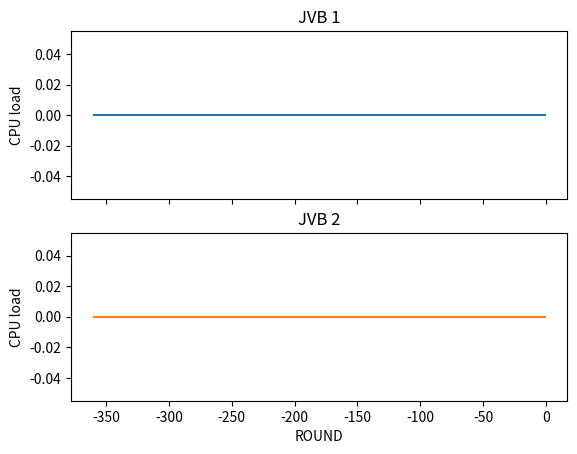

Write the Python code that produced this figure.


# This is a toy problem modeled as a Markov decision process.
# Author: Francesc Roy Campderrós

import numpy as np
from random import *
import math
import time
import sys
import matplotlib.pyplot as plt


X_SIZE =7 # 5,7,9
Y_SIZE =7 # 5,7,9
NUM_STATES = X_SIZE * Y_SIZE
GAMMA = 0.90
OPTIMAL_X, OPTIMAL_Y = 3,3 # 2,3,4
OPTIMAL_FINAL_STATE = False # Can be false if using TD-learning or DP methods but must be true if some MonteCarlo method...
COST_STEP = 0.10
NUM_ACTIONS = 5




ROUND_COUNTER = 0 # in seconds
TOTAL_ROUND_COUNTER = 0 # in seconds
TOTAL_PRICE = 0 # in euros
ID_USER = 0

CPU_TYPE_1 = 1
CPU_TYPE_2 = 5
MAX_JBS = 2
PRICE_JB_S = 0.005
PRICE_SLA_S = 0.10
CPU_LOAD_SLA = 70

x = None
y = None
y2 = None

line1 = None
line2 = None

fig = None
axs = None

CYCLE_IN_SECONDS = 180 # in seconds
PRINT_SCOPE = 360 # in seconds
PHOTO_INTERVAL = 3 # in seconds

DRAW_PLOT= False

AUTOSCALER_ON= False



class User:
    def __init__(self,type_user,duration,id):
        self.id = id
        self.type = type_user # 1 o 2, els 1's fan augmentar la cpu un 1% i els 2 un 5%
        self.duration = duration # same for all participants of same conference, in seconds

class JVB:
    def __init__(self):
        self.users_connected = []
        self.cpu_load = None
        self.up = False

    def start(self):
        self.cpu_load = 0
        self.up = True

    def close(self):
        self.users_connected = []
        self.cpu_load = None
        self.up = False

    def is_up(self):
        return self.up

    def add_user(self,user):

        if self.up:
            self.users_connected.append(user)
            if user.type == 1:
                self.cpu_load = self.cpu_load + CPU_TYPE_1
            else:
                self.cpu_load = self.cpu_load + CPU_TYPE_2
            return 1
        return 0

    def advance_round(self):
        for user in reversed(self.users_connected):
            user.duration = user.duration - 1
            if user.duration == 0:
                self.users_connected.remove(user)
                if user.type==1:
                    self.cpu_load = self.cpu_load - CPU_TYPE_1
                else:
                    self.cpu_load = self.cpu_load - CPU_TYPE_2

class Jitsi:
    def __init__(self):
        self.video_bridges = []
        for i in range(MAX_JBS):
            self.video_bridges.append(JVB())

        self.video_bridges[0].start() # always 1 up...
        self.video_bridges_up = 1

    def get_some_jvb_down(self):

        jvb_down = None

        for jvb in self.video_bridges:
            if not jvb.is_up():
                jvb_down = jvb
                break

        return jvb_down

    def start_jvb(self):

        if self.video_bridges_up < MAX_JBS:
            self.get_some_jvb_down().start()
            self.video_bridges_up += 1
            return 1
        return 0

    def add_user(self,user):
        jvb_selected = self.get_least_loaded_jvb()
        jvb_selected.add_user(user)

    def stop_jvb(self):
        # No imagino cap cas on tingui sentit apagar algun jvb que no sigui el que esta menys carregat... així que de moment...

        if self.video_bridges_up > 1:

            jvb_selected = self.get_least_loaded_jvb()
            users_to_reallocate = jvb_selected.users_connected
            jvb_selected.close()

            for user in users_to_reallocate:
                self.add_user(user)

            self.video_bridges_up -= 1
            return 1
        return 0

    def advance_round(self):
        for jvb in self.video_bridges:
            if jvb.is_up():
                jvb.advance_round()

    def get_users_connected(self):

        num_users=0
        for jvb in self.video_bridges:
            num_users= num_users + len(jvb.users_connected)

        return num_users

    def get_state(self):

        state = [self.video_bridges_up,self.get_users_connected()]

        for jvb in self.video_bridges:
            state.append(self.get_floor_five(jvb.cpu_load))

        # state.append(ROUND_COUNTER) # Comentar o es dispara el state space...

        return state

    def get_floor_five(self,cpu_load):

        if cpu_load==None:
            return None

        while 1:
            if cpu_load % 5==0:
                break
            else:
                cpu_load = cpu_load-1

        return  cpu_load

    def get_least_loaded_jvb(self):

        jvb_selected = None
        cpu_min = 1000

        for jvb in self.video_bridges:

            if jvb.is_up():

                if jvb.cpu_load <= cpu_min:
                    cpu_min = jvb.cpu_load
                    jvb_selected = jvb

        return jvb_selected

    def get_most_loaded_jvb(self):

        jvb_selected = None
        cpu_max = 0

        for jvb in self.video_bridges:

            if jvb.is_up():

                if jvb.cpu_load >= cpu_max:
                    cpu_max = jvb.cpu_load
                    jvb_selected = jvb

        return jvb_selected

class Autoscaler:

    def __init__(self,jitsi):
        self.jitsi = jitsi

    def perform_action(self,jitsi_state):

        if self.jitsi.get_most_loaded_jvb().cpu_load > CPU_LOAD_SLA:
            self.jitsi.start_jvb()

        if self.jitsi.video_bridges[0].is_up():
            if self.jitsi.video_bridges[1].is_up():
                if self.jitsi.video_bridges[0].cpu_load + self.jitsi.video_bridges[1].cpu_load <= CPU_LOAD_SLA:
                    self.jitsi.stop_jvb()



def add_conference(temps_x,pos_x,tipus_x):
    # Conf 1.
    for i in range(tipus_x[0]):

        plus = round(np.random.normal(0, 3, 1)[0])

        if plus > 10 or plus < -10:
            plus = 0

        pos = pos_x + plus
        if horari[pos] == None:
            horari[pos] = [[1, temps_x]]
        else:
            horari[pos].append([1, temps_x])

    for i in range(tipus_x[1]):

        plus = round(np.random.normal(0, 3, 1)[0])

        if plus > 10 or plus < -10:
            plus = 0

        pos = pos_x + plus
        if horari[pos] == None:
            horari[pos] = [[2, temps_x]]
        else:
            horari[pos].append([2, temps_x])


horari = [None] * CYCLE_IN_SECONDS # 180

for num_conf in range(15):
    temps_x = randint(60, 120)
    pos_x = randint(15, CYCLE_IN_SECONDS - 15)
    tipus_x = [5, 1]

    add_conference(temps_x, pos_x, tipus_x)

# Enregistrar aquestes dades de Jitsi realment...


def compute_price(jitsi):
    global TOTAL_PRICE

    TOTAL_PRICE = TOTAL_PRICE + PRICE_JB_S * jitsi.video_bridges_up

    for jvb in jitsi.video_bridges:
        if jvb.is_up():
            if jvb.cpu_load>CPU_LOAD_SLA:
                TOTAL_PRICE = TOTAL_PRICE + (jvb.cpu_load - CPU_LOAD_SLA) * PRICE_SLA_S

def draw_plot(jitsi):
    global x
    global y
    global y2

    cpu_1 = jitsi.video_bridges[0].cpu_load
    cpu_2 = jitsi.video_bridges[1].cpu_load

    if cpu_1==None:
        cpu_1 = 0
    if cpu_2==None:
        cpu_2 = 0

    x = np.append(x,TOTAL_ROUND_COUNTER)
    y = np.append(y,cpu_1)
    y2 = np.append(y2,cpu_2)

    ini = x.size - PRINT_SCOPE
    end = x.size

    # updating the value of x and y
    line1.set_xdata(x[ini:end:1])
    line1.set_ydata(y[ini:end:1])

    line2.set_xdata(x[ini:end:1])
    line2.set_ydata(y2[ini:end:1])

    # re-drawing the figure
    fig.canvas.draw()

    axs[0].set_xlim([x[ini], x[end-1]])
    axs[1].set_xlim([x[ini], x[end-1]])

    axs[0].set_ylim([0, 150])
    axs[1].set_ylim([0, 150])

    # to flush the GUI events
    fig.canvas.flush_events()
    #time.sleep(0.5)

def advance_rounds(jitsi,rounds):
    global ROUND_COUNTER
    global TOTAL_ROUND_COUNTER

    for i in range(rounds):

        jitsi.advance_round()

        TOTAL_ROUND_COUNTER = TOTAL_ROUND_COUNTER + 1
        ROUND_COUNTER = ROUND_COUNTER + 1
        if ROUND_COUNTER == CYCLE_IN_SECONDS:
            ROUND_COUNTER=0
            print("Cycle number "+str(TOTAL_ROUND_COUNTER/CYCLE_IN_SECONDS)+" finished")

        # Start of next round:
        new_users(jitsi)
        if DRAW_PLOT:
            draw_plot(jitsi)
        compute_price(jitsi)

def new_users(jitsi):
    global ID_USER
    # Read the file...

    list_of_users_to_connect = horari[ROUND_COUNTER]
    if list_of_users_to_connect is not None:
        for con_user in list_of_users_to_connect:
            jitsi.add_user(User(con_user[0], con_user[1], ID_USER))

    ID_USER = ID_USER + 1

def compute_cost_state(state):

    cost = (state[0]*PRICE_JB_S)*PHOTO_INTERVAL

    for i in range(2,len(state)):
        if state[i] is not None:
            if state[i]>CPU_LOAD_SLA:
                cost = cost + (state[i] - CPU_LOAD_SLA) * PRICE_SLA_S

    return cost












if __name__ == '__main__':

    x = np.array(list(range(-PRINT_SCOPE, 0)))
    y = np.array([0] * PRINT_SCOPE) # Last minute without action
    y2 = np.array([0] * PRINT_SCOPE) # Last minute without action

    # enable interactive mode
    plt.ion()

    fig, axs = plt.subplots(2, 1)
    line1, = axs[0].plot(x, y)
    axs[0].set_title('JVB 1')
    line2, = axs[1].plot(x, y2, 'tab:orange')
    axs[1].set_title('JVB 2')

    for ax in axs.flat:
        ax.set(xlabel='ROUND', ylabel='CPU load')

    # Hide x labels and tick labels for top plots and y ticks for right plots.
    for ax in axs.flat:
        ax.label_outer()












    jitsi = Jitsi()
    autoscaler = Autoscaler(jitsi)

    new_users(jitsi) # Important for the 0 round for the first time. Start of the round.
    if DRAW_PLOT:
        draw_plot(jitsi)
    compute_price(jitsi)

    state = jitsi.get_state()
    if AUTOSCALER_ON:
        autoscaler.perform_action(state)

    for i in range(100000):

        # each PHOTO_INTERVAL seconds we take a "photo":
        advance_rounds(jitsi, PHOTO_INTERVAL)

        state = jitsi.get_state()
        if AUTOSCALER_ON:
            autoscaler.perform_action(state)


    print()
    print(str(round(TOTAL_PRICE,2)) + "€")
    print()









    # Vale pero la foto del sistema la vull fer cada 10 segons... FOTO + ACCIO (*QUE SUPOSARE QUE TE IMPACTE IMMEDIAT*)
    # a next_state = current_state.next_state(action, states) hauré d'avançar 20 iteracions...

    # Seguent pas, fer un autoscaler threshold based?

    # Constuir policy seguent pas
    # Computar cost de un estat
    # Computar reward...















class ChanceNode:
    def __init__(self, x,y,action):
        self.action = action
        self.x = x
        self.y = y
        self.trans_probabilities = np.zeros((NUM_STATES,), dtype=float)

        if action=='N':

            self.set_trans_probability(x, y + 1, 0.7)
            self.set_trans_probability(x + 1, y, 0.15)
            self.set_trans_probability(x - 1, y, 0.15)
        elif action=='S':

            self.set_trans_probability(x, y - 1, 0.7)
            self.set_trans_probability(x + 1, y, 0.15)
            self.set_trans_probability(x - 1, y, 0.15)
        elif action=='W':

            self.set_trans_probability(x - 1, y, 0.7)
            self.set_trans_probability(x, y + 1, 0.15)
            self.set_trans_probability(x, y - 1, 0.15)
        elif action=='E':

            self.set_trans_probability(x + 1, y, 0.7)
            self.set_trans_probability(x, y + 1, 0.15)
            self.set_trans_probability(x, y - 1, 0.15)
        elif action=='·':
            self.set_trans_probability(x ,y, 0.8)
            self.set_trans_probability(x, y + 1, 0.05)
            self.set_trans_probability(x, y - 1, 0.05)
            self.set_trans_probability(x + 1, y, 0.05)
            self.set_trans_probability(x - 1, y, 0.05)

    def set_trans_probability(self,x,y,prob):

        if(0 <= x and x <= X_SIZE-1 and 0 <= y and y <= Y_SIZE-1):
            self.trans_probabilities[x + y*Y_SIZE] = prob
        else:
            self.trans_probabilities[self.x + self.y*Y_SIZE] += prob

    def possible_next_sates(self,states):

        possible_sates = []

        for x in range(X_SIZE):
            for y in range(Y_SIZE):
                prob_to_that_state = self.trans_probabilities[x + y * Y_SIZE]

                if prob_to_that_state != 0:
                    possible_sates.append([find_state(x, y, states), prob_to_that_state])
                    # print (str(x) + " - " +str(y) + " with prob: "+ str(prob_to_that_state))

        return possible_sates

    def next_state(self, states):

        possible_sates = self.possible_next_sates(states)

        # Com a minim hi haura dos possible_state's no?
        random_int = randint(0, 99)
        definitive_next_state = None

        acumulative=0

        for s in possible_sates:

            acumulative = acumulative + s[1]

            if random_int < acumulative * 100:
                definitive_next_state = s[0]
                break


        return definitive_next_state

class State:
    def __init__(self, x, y, end,cost):
        self.x = x
        self.y = y
        self.end = end
        self.chance_nodes = None
        self.cost = cost

        if end==False:
            self.chance_nodes = [ChanceNode(x,y,'N'),ChanceNode(x,y,'S'),ChanceNode(x,y,'W'),ChanceNode(x,y,'E'),ChanceNode(x,y,'·')]

    def next_state(self, action, states):

        if self.end==True:
            return self # o None?
        if action=='N':
            return self.chance_nodes[0].next_state(states)
        if action=='S':
            return self.chance_nodes[1].next_state(states)
        if action=='W':
            return self.chance_nodes[2].next_state(states)
        if action=='E':
            return self.chance_nodes[3].next_state(states)
        if action=='·':
            return self.chance_nodes[4].next_state(states)

    def get_chance_node(self, action):
        if self.end ==True:
            return None
        if action == 'N':
            return self.chance_nodes[0]
        if action == 'S':
            return self.chance_nodes[1]
        if action == 'W':
            return self.chance_nodes[2]
        if action == 'E':
            return self.chance_nodes[3]
        if action == '·':
            return self.chance_nodes[4]


def find_state(x,y,states):

    result = None

    for s in states:
        if s.x==x and s.y==y:
            result = s

    return result

def compute_cost(x,y):
    return (pow(x - OPTIMAL_X, 2) + pow(y - OPTIMAL_Y, 2))

def compute_reward(x,y,action):

    desired_x =x
    desired_y =y

    if action=='N':
        desired_y = desired_y + 1
    elif action=='S':
        desired_y = desired_y - 1
    elif action == 'W':
        desired_x = desired_x - 1
    elif action == 'E':
        desired_x = desired_x + 1
    elif action == '·':
        pass

    reward = 0.0

    if (0 <= desired_x and desired_x <= X_SIZE - 1 and 0 <= desired_y and desired_y <= Y_SIZE - 1):
        if action!='·':
            reward =  (compute_cost(x,y) - compute_cost(desired_x,desired_y)) - COST_STEP
    else:
        reward = -COST_STEP


    return reward

def get_nice_policy(states):
    policy = [None]*NUM_STATES

    for x in range(0,int((X_SIZE/2))):
        for y in range(Y_SIZE):
            policy[x + y*Y_SIZE] = 'S'

    for x in range(X_SIZE):
        for y in range(0,int((Y_SIZE/2))):
            policy[x + y * Y_SIZE] = 'E'

    for x in range(int((X_SIZE/2))+1,X_SIZE):
        for y in range(Y_SIZE):
            policy[x + y*Y_SIZE] = 'N'

    for x in range(int((X_SIZE/2)),X_SIZE):
        for y in range(int((Y_SIZE/2)+1),Y_SIZE):
            policy[x + y * Y_SIZE] = 'W'

    for x in range(X_SIZE):
        for y in range(Y_SIZE):
            if policy[x + y * Y_SIZE] == None:
                if states[x + y * Y_SIZE].end==False:
                    policy[x + y * Y_SIZE] = '·'



    return policy

def get_random_policy(states):

    policy= []

    for x in range(X_SIZE):
        for y in range(Y_SIZE):

            if(find_state(x,y,states).end==False):


                rand_dir = randint(0, 4)
                if rand_dir==0:
                    policy.append('N')
                if rand_dir==1:
                    policy.append('S')
                if rand_dir==2:
                    policy.append('W')
                if rand_dir==3:
                    policy.append('E')
                if rand_dir==4:
                    policy.append('·')




            else:
                policy.append(None)

    return policy

def get_fixed_random_policy(states):
    return ['S', 'N', 'S', '·', '·', 'N', 'S', '·', 'W', 'E', '·', 'S', '·', 'W', 'W', 'S', 'S', 'S', 'E', '·', 'E', 'E', 'W', '·', 'S', 'S', 'W', 'N', 'E', '·', 'N', '·', 'E', 'S', 'W', 'S', '·', 'N', 'W', '·', 'N', 'S', 'S', 'W', '·', 'S', '·', 'S', 'E']

def print_V(V):
    for i in range(X_SIZE):
        for j in range(Y_SIZE):
            print(str(i) + " " + str(j) + ": " + str(V[i + j * Y_SIZE]))

def print_policy(policy):
    print()
    for y in range(Y_SIZE - 1, -1, -1):
        for x in range(X_SIZE):

            if policy[x + y * Y_SIZE] != None:
                print(policy[x + y * Y_SIZE], end=" ")
            else:
                print(" ", end=" ")
        print()
    print()

def get_random_state(states):
    random_state = find_state(randint(0, X_SIZE - 1), randint(0, Y_SIZE - 1), states)
    while random_state.end == True:
        random_state = find_state(randint(0, X_SIZE - 1), randint(0, Y_SIZE - 1), states)
    return random_state

def print_wait_info(loop,number_of_iterations):
    if (loop % (number_of_iterations / 10) == 0 and loop != 0):
        print("|", end=' ')
        sys.stdout.flush()

def get_num_action(action):
    if(action=='N'):
        return 0
    if(action=='S'):
        return 1
    if(action=='W'):
        return 2
    if(action=='E'):
        return 3
    if(action=='·'):
        return 4

def get_action(action_num):
    if(action_num==0):
        return 'N'
    if(action_num==1):
        return 'S'
    if(action_num==2):
        return 'W'
    if(action_num==3):
        return 'E'
    if(action_num==4):
        return '·'

def argmax_a(Q,state):

    best_action = get_action(0)
    best_q = Q[0][state.x + state.y * Y_SIZE]

    if Q[1][state.x + state.y * Y_SIZE] > best_q:
        best_action = get_action(1)
        best_q = Q[1][state.x + state.y * Y_SIZE]

    if Q[2][state.x + state.y * Y_SIZE] > best_q:
        best_action = get_action(2)
        best_q = Q[2][state.x + state.y * Y_SIZE]

    if Q[3][state.x + state.y * Y_SIZE] > best_q:
        best_action = get_action(3)
        best_q = Q[3][state.x + state.y * Y_SIZE]

    if Q[4][state.x + state.y * Y_SIZE] > best_q:
        best_action = get_action(4)
        best_q = Q[4][state.x + state.y * Y_SIZE]

    return best_action

def max_a(Q,state):

    best_action = get_action(0)
    best_q = Q[0][state.x + state.y * Y_SIZE]

    if Q[1][state.x + state.y * Y_SIZE] > best_q:
        best_action = get_action(1)
        best_q = Q[1][state.x + state.y * Y_SIZE]

    if Q[2][state.x + state.y * Y_SIZE] > best_q:
        best_action = get_action(2)
        best_q = Q[2][state.x + state.y * Y_SIZE]

    if Q[3][state.x + state.y * Y_SIZE] > best_q:
        best_action = get_action(3)
        best_q = Q[3][state.x + state.y * Y_SIZE]

    if Q[4][state.x + state.y * Y_SIZE] > best_q:
        best_action = get_action(4)
        best_q = Q[4][state.x + state.y * Y_SIZE]

    return best_q




def main():

    states = []

    for x in range(X_SIZE):
        for y in range(Y_SIZE):

            if (x==OPTIMAL_X and y == OPTIMAL_Y):
                states.append(State(x,y,OPTIMAL_FINAL_STATE,compute_cost(x,y)))
            else:
                states.append(State(x, y, False,compute_cost(x,y)))


    #policy_example = get_nice_policy(states) # is simply a list of strings...
    policy_example = get_fixed_random_policy(states)  # is simply a list of strings...

    print_policy(policy_example)

    print("What do you want to do?:")

    option_selected = input()




    # MODEL-FREE MDP ALGO: Q-LEARNING, FIND [ESTIMATED] OPTIMAL POLICY
    if option_selected == "5":

        policy_actual = policy_example

        ALPHA = 0.001  # Which is the right value? After 50% of iteration decay... after 80% decay... LEARNING RATE...
        current_state = get_random_state(states)
        Q = []
        for i in range(NUM_ACTIONS):
            Q.append([0.0] * NUM_STATES)

        EPSILON = 1.00
        number_of_iterations = 5000000
        DECAYING_EPSILON = 1.0/number_of_iterations

        for t in range(number_of_iterations):

            print_wait_info(t, number_of_iterations)

            action = policy_actual[current_state.x + current_state.y * Y_SIZE]
            next_state = current_state.next_state(action, states)
            reward = current_state.cost - next_state.cost

            Q_t_minus_1 = Q[get_num_action(action)][current_state.x + current_state.y * Y_SIZE]

            if t%(number_of_iterations/10)== 0 and t!=0:
                ALPHA= ALPHA/2

            Q[get_num_action(action)][current_state.x + current_state.y *Y_SIZE] = Q_t_minus_1 + ALPHA * (reward + GAMMA * max_a(Q, next_state) - Q_t_minus_1)

            policy_actual[current_state.x + current_state.y * Y_SIZE] = argmax_a(Q, current_state)
            random_int = randint(0, 99)
            if random_int < int(EPSILON * 100):
                policy_actual[current_state.x + current_state.y * Y_SIZE] = get_action(randint(0, 4))

            EPSILON= EPSILON - DECAYING_EPSILON

            #current_state = next_state
            current_state= get_random_state(states)

        print_policy(policy_actual)









    # Suposant que no ens donen les probabilitats, com trobes V de una policy pi?: TD learning... Osigui model free es com RL ja no...? CLAU...

    # After TD learning, Q learning...

    # potser podria usar threads per usar diferents CPU's...
    # mes endavant -> imagina que les transition probabilities cambiessin through time... que en el fons es el que passa al autoscaling problem...

    # l'ultim montecarlo esta bé perque aconsegueix estimator of V que es unbiased!! tot i que es veu que la variance es bastant gran...

    ## THEORY ##
    # It would be nice to undestand why DP policy evaluation algo. works... is because you are using bootstrapping...
    # It's much easier to understand MC policy evaluation algo. works... it relies on sampling, not on bootstrapping...

#if __name__ == '__main__':
    #main()